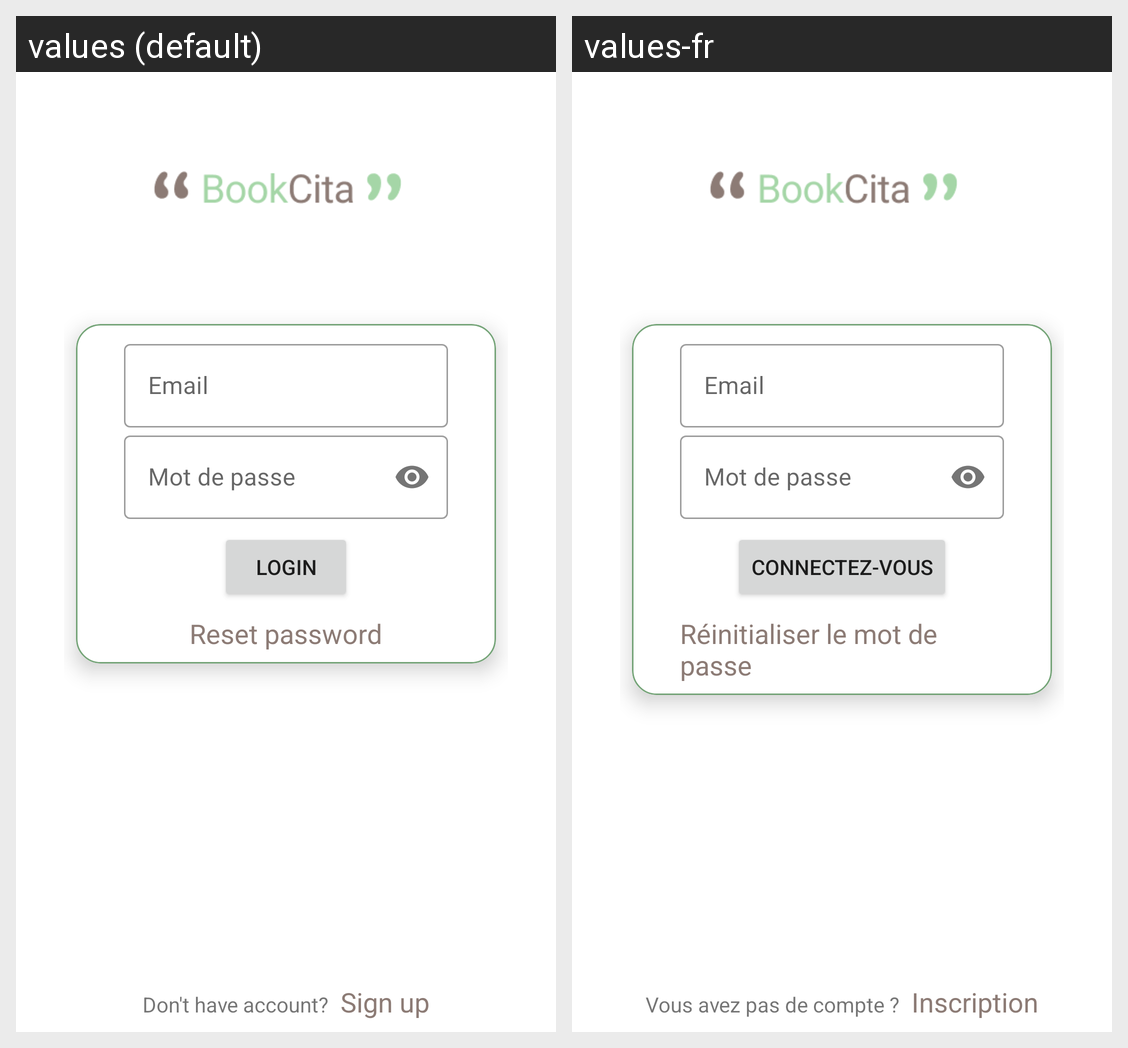

The same Android screen rendered under two of its app's locales, left to right. List the strings drawn on it with the default value and each locale's translation.
Android screen res/layout/activity_login_login.xml rendered under 2 locales, left to right: values (default), values-fr. Device: Nexus 5 (rendered at 1080×1920; each locale shown at half size, 540×960, under a caption strip naming it); theme Theme.BookCita.NoActionBar.
Strings drawn on this screen, with the default value and each locale's value (text and hints the layout hard-codes, and strings that could not be matched under every locale, appear in the picture but are not listed):

login
  values: Login
  values-fr: Connectez-vous

reset_password
  values: Reset password
  values-fr: Réinitialiser le mot de passe

don_t_have_account
  values: Don't have account?
  values-fr: Vous avez pas de compte ?

signup
  values: Sign up
  values-fr: Inscription
